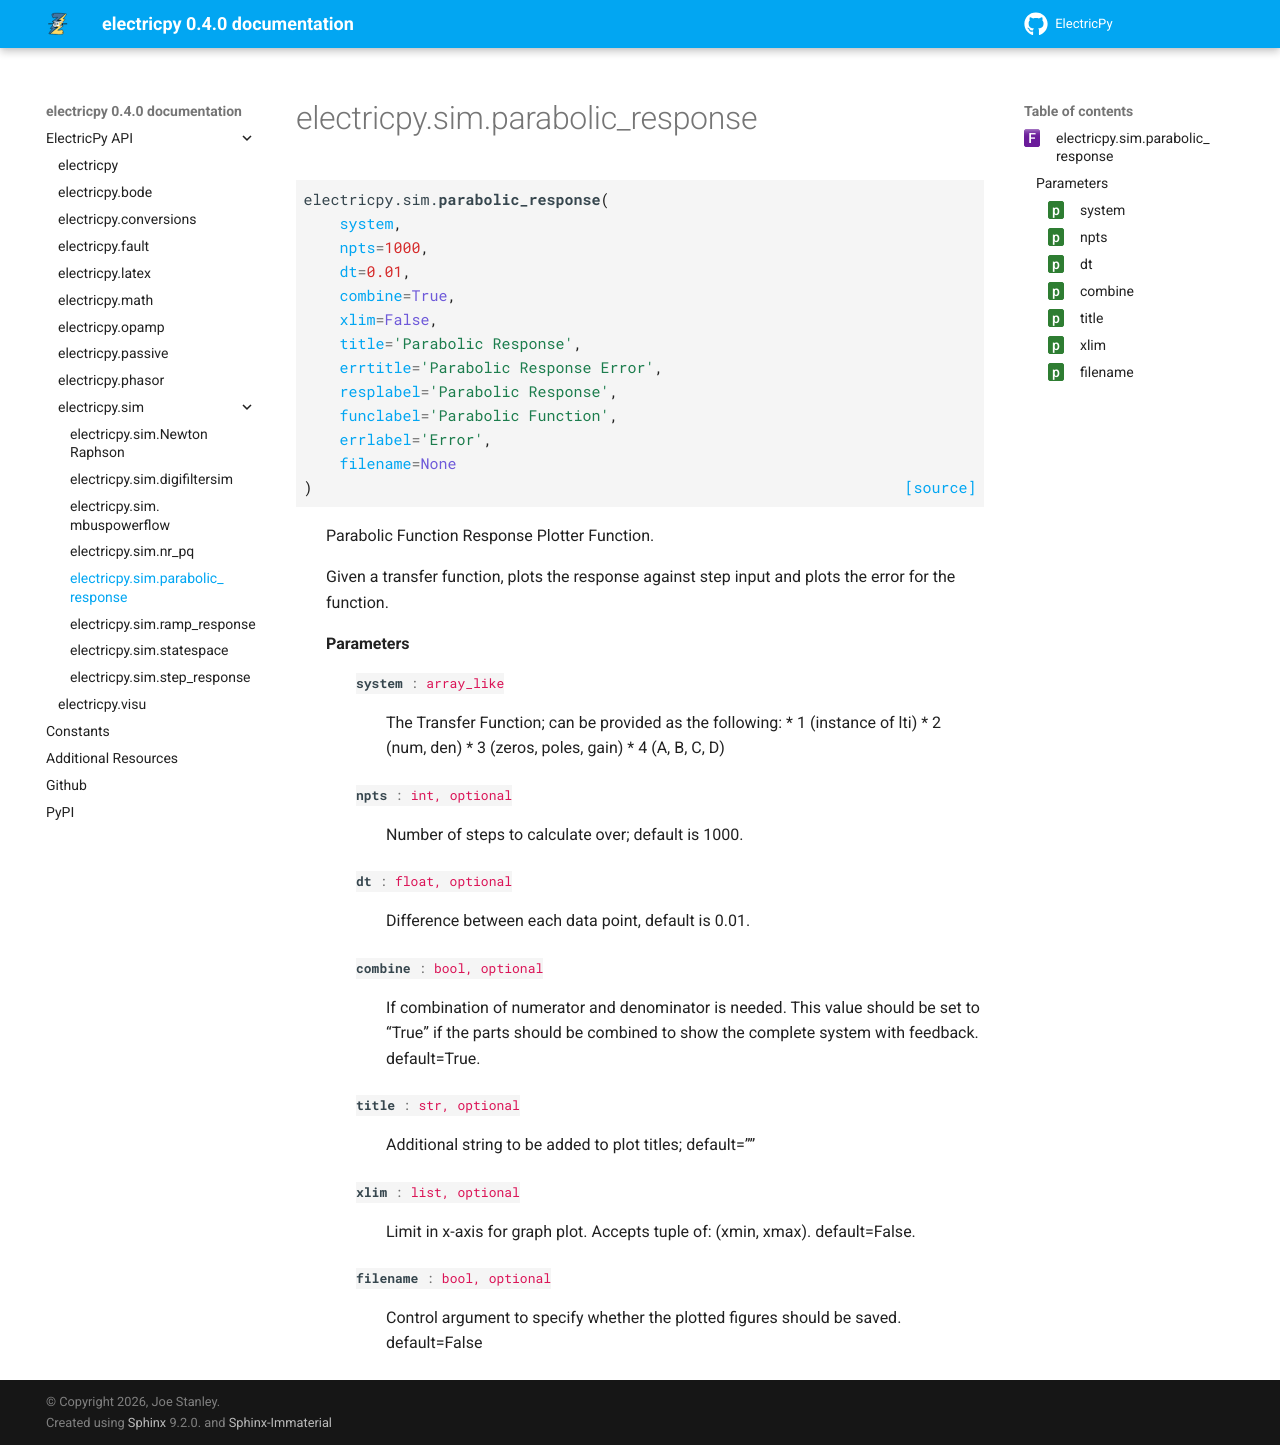

repository: engineerjoe440/ElectricPy · page: api/electricpy.sim.parabolic_response.html · generator: sphinx

electricpy.sim.parabolic\_response
==================================

.. currentmodule:: electricpy.sim

.. autofunction:: parabolic_response
